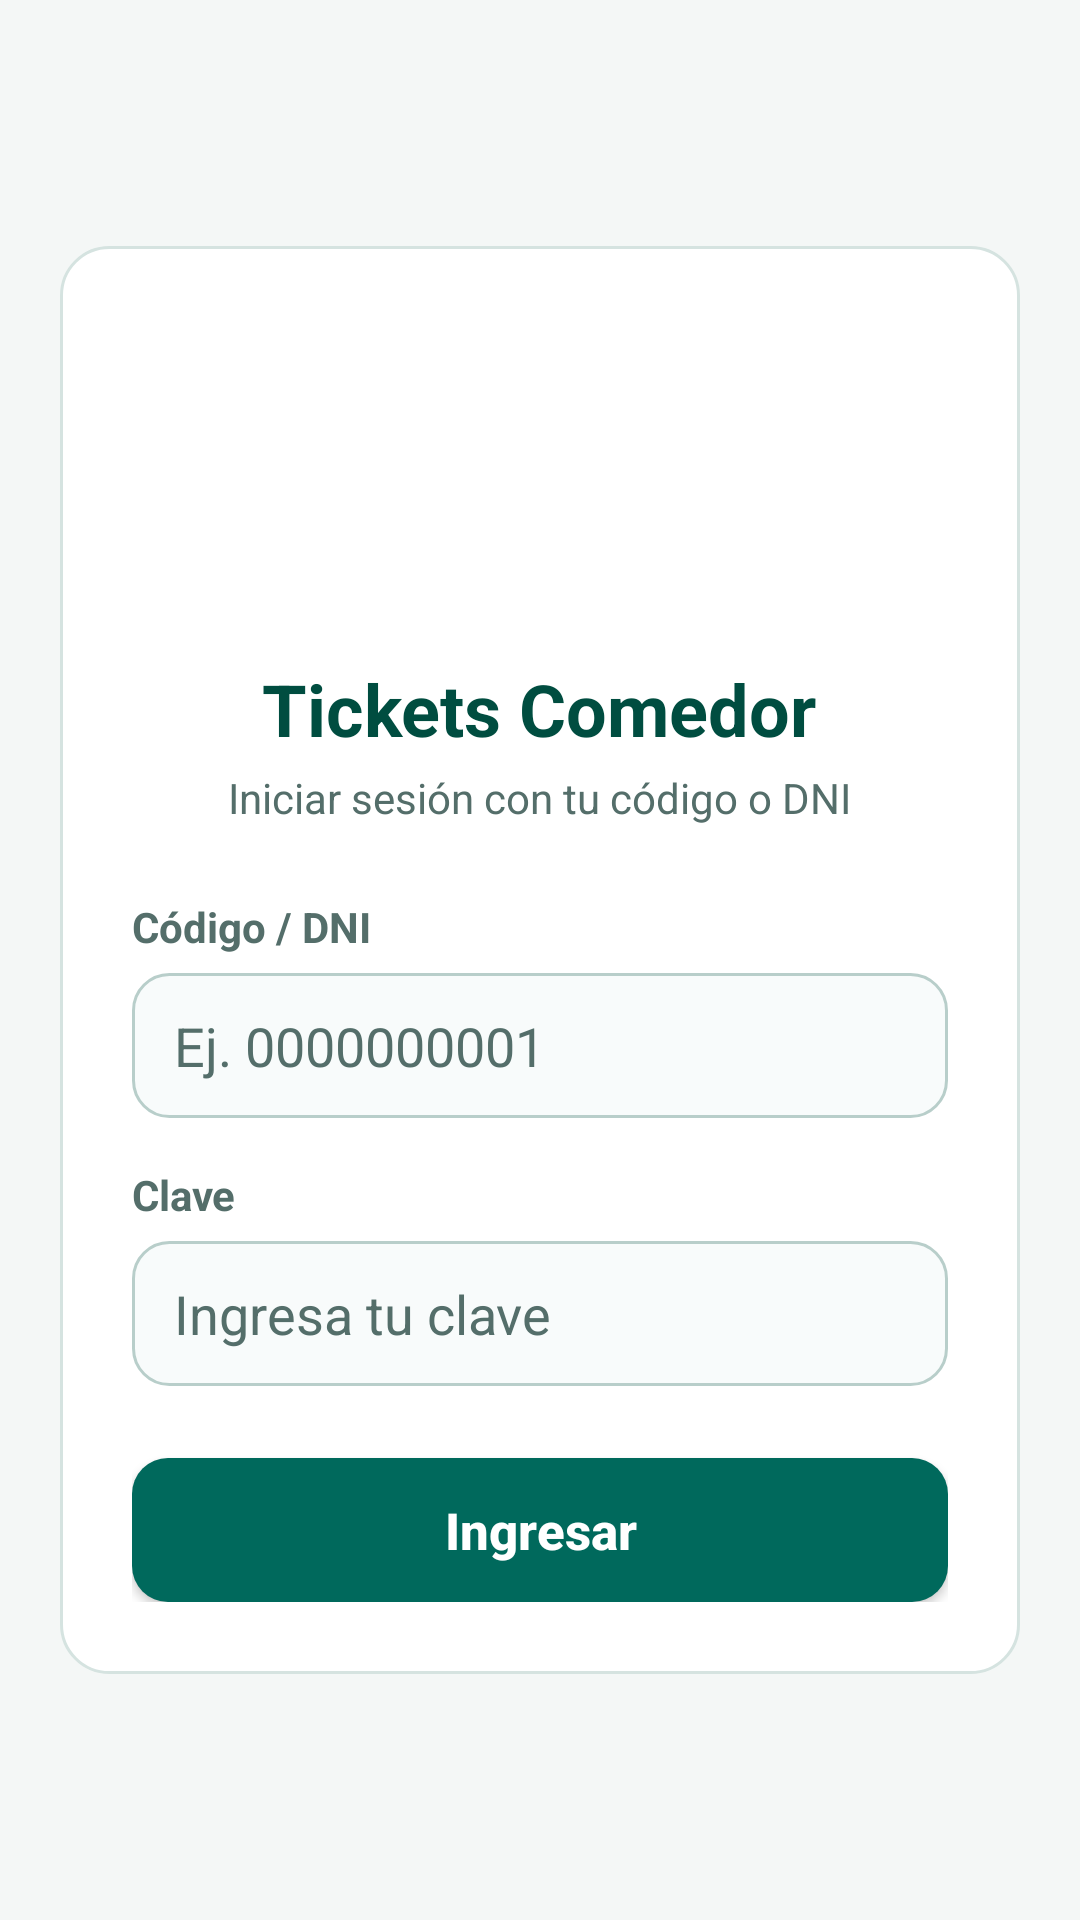

The Android layout XML behind this screen, and the referenced resources:
<!-- AndroidManifest.xml: activity theme AppTheme.Login -->
<!-- res/layout/activity_main.xml -->
<?xml version="1.0" encoding="utf-8"?>
<ScrollView xmlns:android="http://schemas.android.com/apk/res/android"
    xmlns:app="http://schemas.android.com/apk/res-auto"
    xmlns:tools="http://schemas.android.com/tools"
    android:layout_width="match_parent"
    android:layout_height="match_parent"
    android:background="@color/bgScreen"
    android:fillViewport="true"
    tools:context=".MainActivity">

    <androidx.constraintlayout.widget.ConstraintLayout
        android:layout_width="match_parent"
        android:layout_height="wrap_content"
        android:paddingStart="@dimen/screen_padding_horizontal"
        android:paddingTop="@dimen/screen_padding_vertical"
        android:paddingEnd="@dimen/screen_padding_horizontal"
        android:paddingBottom="@dimen/screen_padding_vertical">

        <LinearLayout
            style="@style/ComedorCard"
            android:layout_width="0dp"
            android:layout_height="wrap_content"
            android:gravity="center_horizontal"
            android:orientation="vertical"
            android:padding="24dp"
            app:layout_constraintBottom_toBottomOf="parent"
            app:layout_constraintEnd_toEndOf="parent"
            app:layout_constraintStart_toStartOf="parent"
            app:layout_constraintTop_toTopOf="parent"
            app:layout_constraintWidth_max="@dimen/content_max_width">

            <ImageView
                android:id="@+id/imageView2"
                android:layout_width="@dimen/login_logo_width"
                android:layout_height="@dimen/login_logo_height"
                android:contentDescription="@string/app_name"
                app:srcCompat="@mipmap/indice" />

            <TextView
                android:id="@+id/textView2"
                android:layout_width="wrap_content"
                android:layout_height="wrap_content"
                android:layout_marginTop="12dp"
                android:text="Tickets Comedor"
                android:textColor="@color/colorPrimaryDark"
                android:textSize="@dimen/header_text_size"
                android:textStyle="bold" />

            <TextView
                android:layout_width="wrap_content"
                android:layout_height="wrap_content"
                android:layout_marginTop="4dp"
                android:text="Iniciar sesión con tu código o DNI"
                android:textColor="@color/textSecondary"
                android:textSize="14sp" />

            <TextView
                android:id="@+id/textView3"
                style="@style/ComedorFieldLabel"
                android:layout_marginTop="24dp"
                android:text="Código / DNI" />

            <EditText
                android:id="@+id/text_codigo"
                style="@style/ComedorInput"
                android:layout_width="match_parent"
                android:layout_height="wrap_content"
                android:layout_marginTop="6dp"
                android:ems="10"
                android:hint="Ej. 0000000001"
                android:inputType="number"
                android:maxLength="10"
                android:textSize="18sp" />

            <TextView
                android:id="@+id/textView4"
                style="@style/ComedorFieldLabel"
                android:layout_marginTop="@dimen/form_section_spacing"
                android:text="Clave" />

            <EditText
                android:id="@+id/text_clave"
                style="@style/ComedorInput"
                android:layout_width="match_parent"
                android:layout_height="wrap_content"
                android:layout_marginTop="6dp"
                android:ems="10"
                android:hint="Ingresa tu clave"
                android:inputType="numberPassword"
                android:maxLength="10"
                android:textSize="18sp" />

            <Button
                android:id="@+id/btn_ingresar"
                style="@style/ComedorButtonPrimary"
                android:layout_width="match_parent"
                android:layout_height="wrap_content"
                android:layout_marginTop="24dp"
                android:text="Ingresar" />

        </LinearLayout>

    </androidx.constraintlayout.widget.ConstraintLayout>

</ScrollView>
<!-- resources referenced by this layout -->
<resources>
  <color name="bgScreen">#F4F7F6</color>
  <color name="colorPrimaryDark">#004D40</color>
  <color name="textSecondary">#546E6A</color>
  <dimen name="content_max_width">480dp</dimen>
  <dimen name="form_section_spacing">16dp</dimen>
  <dimen name="header_text_size">24sp</dimen>
  <dimen name="login_logo_height">102dp</dimen>
  <dimen name="login_logo_width">88dp</dimen>
  <dimen name="screen_padding_horizontal">20dp</dimen>
  <dimen name="screen_padding_vertical">16dp</dimen>
  <string name="app_name">Tickets Comedor</string>
  <style name="ComedorButtonPrimary">
          <item name="android:background">@drawable/bg_btn_primary</item>
          <item name="android:minHeight">48dp</item>
          <item name="android:paddingStart">20dp</item>
          <item name="android:paddingEnd">20dp</item>
          <item name="android:paddingTop">10dp</item>
          <item name="android:paddingBottom">10dp</item>
          <item name="android:textAllCaps">false</item>
          <item name="android:textColor">@color/textOnPrimary</item>
          <item name="android:textSize">17sp</item>
          <item name="android:textStyle">bold</item>
      </style>
  <style name="ComedorCard">
          <item name="android:background">@drawable/bg_card</item>
          <item name="android:padding">20dp</item>
      </style>
  <style name="ComedorFieldLabel">
          <item name="android:layout_width">match_parent</item>
          <item name="android:layout_height">wrap_content</item>
          <item name="android:textColor">@color/textSecondary</item>
          <item name="android:textSize">14sp</item>
          <item name="android:textStyle">bold</item>
      </style>
  <style name="ComedorInput">
          <item name="android:background">@drawable/bg_input</item>
          <item name="android:paddingStart">14dp</item>
          <item name="android:paddingEnd">14dp</item>
          <item name="android:paddingTop">12dp</item>
          <item name="android:paddingBottom">12dp</item>
          <item name="android:textColor">@color/textPrimary</item>
          <item name="android:textColorHint">@color/textSecondary</item>
          <item name="android:textSize">@dimen/body_text_size</item>
      </style>
  <style name="AppTheme.Login" parent="AppTheme.NoActionBar" />
  <color name="textOnPrimary">#FFFFFF</color>
  <!-- drawable bg_card (drawable) -->
  <?xml version="1.0" encoding="utf-8"?>
  <shape xmlns:android="http://schemas.android.com/apk/res/android"
      android:shape="rectangle">
      <solid android:color="@color/bgCard" />
      <corners android:radius="16dp" />
      <stroke
          android:width="1dp"
          android:color="@color/borderCard" />
  </shape>
  <color name="textPrimary">#162B28</color>
  <dimen name="body_text_size">16sp</dimen>
  <style name="AppTheme.NoActionBar">
          <item name="windowActionBar">false</item>
          <item name="windowNoTitle">true</item>
      </style>
  <color name="btnPrimaryDisabled">#B0C4C1</color>
  <color name="btnPrimaryPressed">#004D40</color>
  <color name="colorPrimary">#00695C</color>
  <color name="bgCard">#FFFFFF</color>
  <color name="borderCard">#D5E3E0</color>
  <color name="bgInputDisabled">#EEF4F3</color>
  <color name="colorAccent">#00897B</color>
  <color name="bgInput">#F8FBFB</color>
  <color name="borderInput">#B8CECA</color>
</resources>
